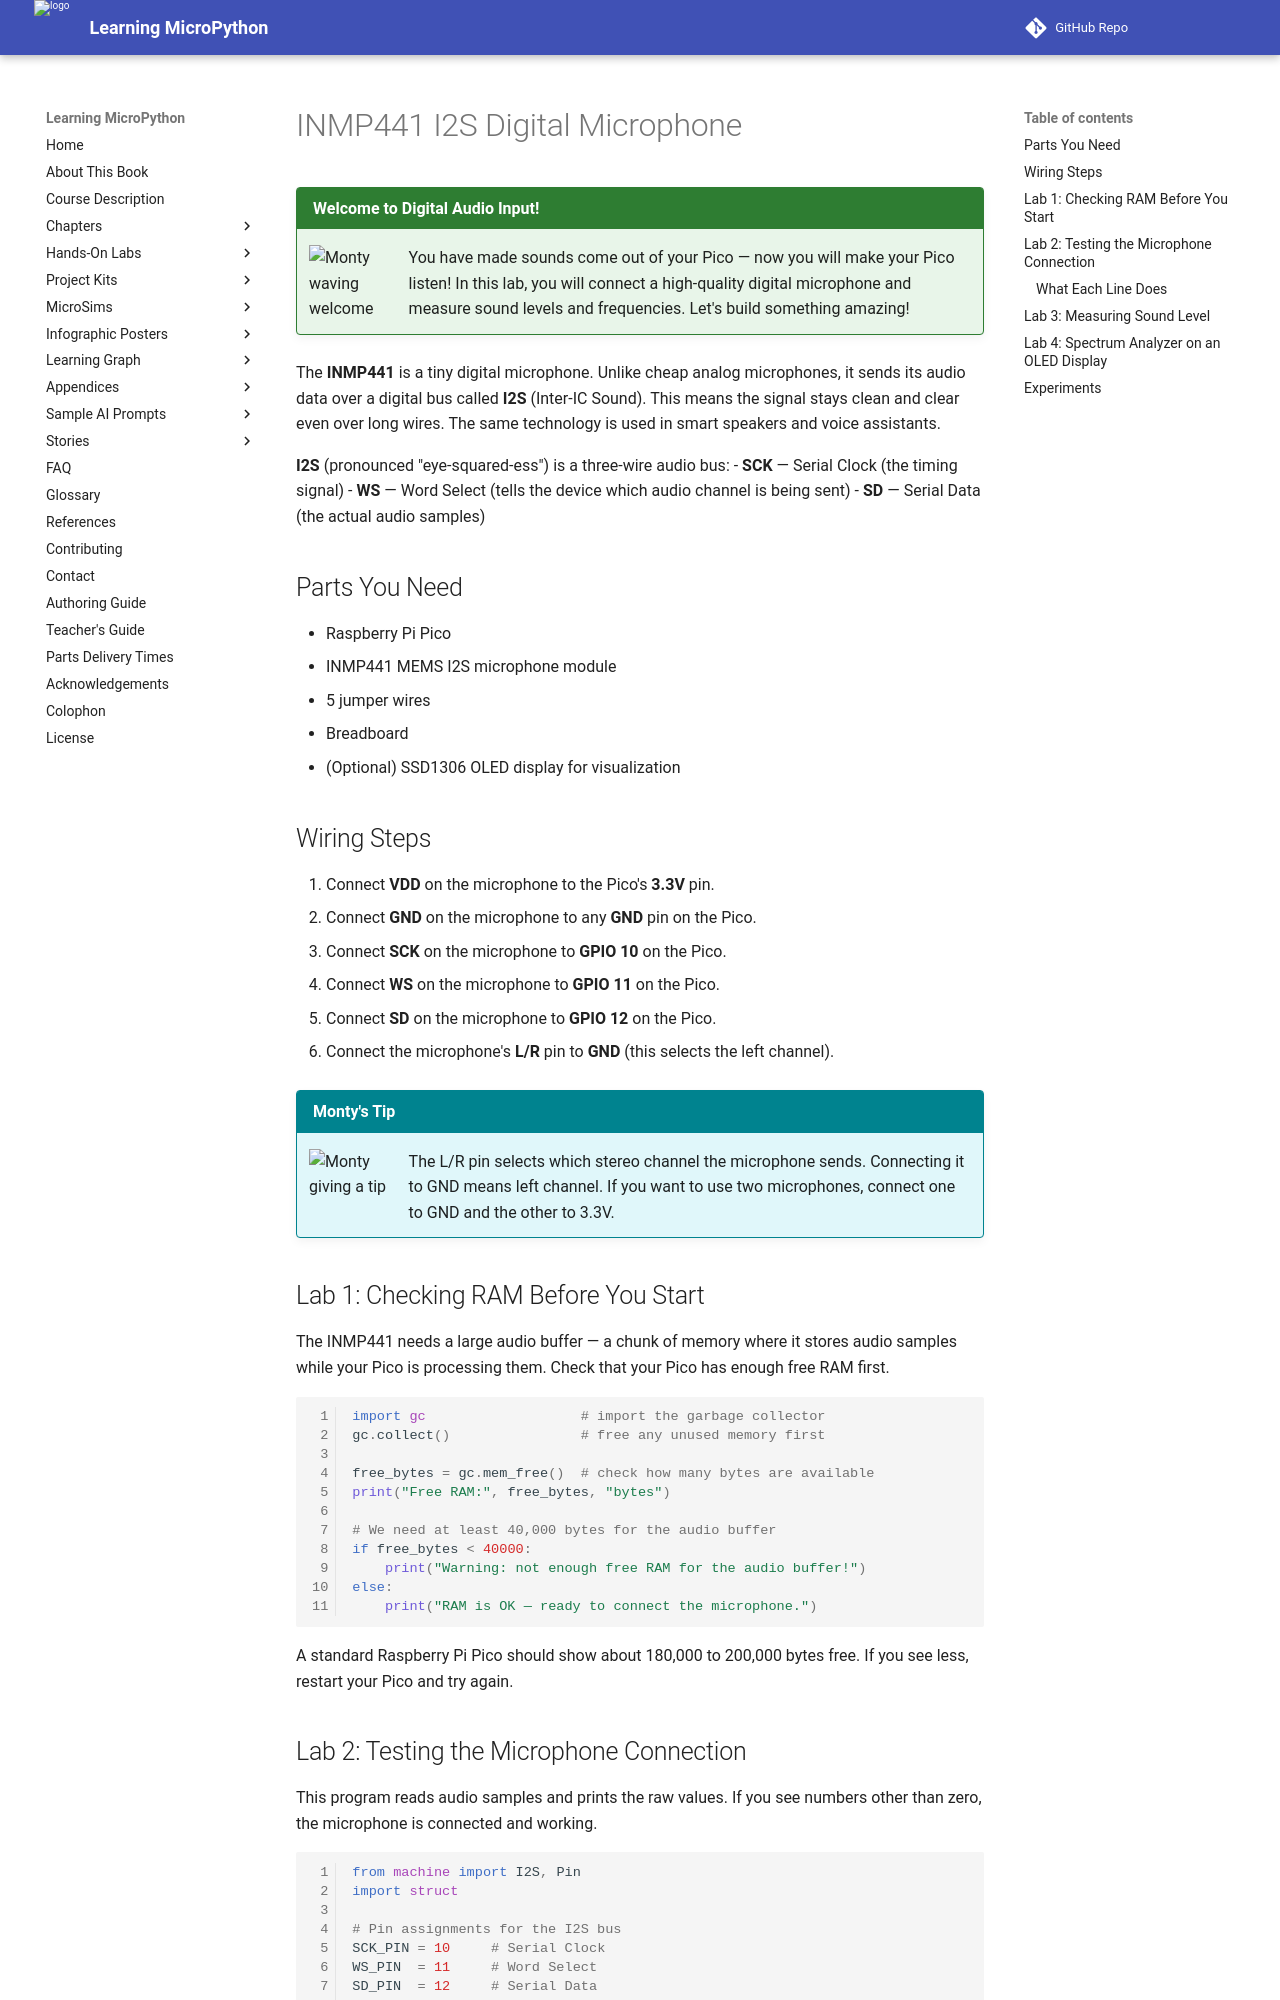

repository: dmccreary/learning-micropython · page: hands-on-labs/18-sound-music-audio/13-i2s-microphone/index.html · generator: mkdocs

# INMP441 I2S Digital Microphone

!!! mascot-welcome "Welcome to Digital Audio Input!"
    ![Monty waving welcome](../../img/mascot/welcome.png){ class="mascot-admonition-img" }
    You have made sounds come out of your Pico — now you will make your Pico listen! In this lab, you will connect a high-quality digital microphone and measure sound levels and frequencies. Let's build something amazing!

The **INMP441** is a tiny digital microphone. Unlike cheap analog microphones, it sends its audio data over a digital bus called **I2S** (Inter-IC Sound). This means the signal stays clean and clear even over long wires. The same technology is used in smart speakers and voice assistants.

**I2S** (pronounced "eye-squared-ess") is a three-wire audio bus:
- **SCK** — Serial Clock (the timing signal)
- **WS** — Word Select (tells the device which audio channel is being sent)
- **SD** — Serial Data (the actual audio samples)

## Parts You Need

- Raspberry Pi Pico
- INMP441 MEMS I2S microphone module
- 5 jumper wires
- Breadboard
- (Optional) SSD1306 OLED display for visualization

## Wiring Steps

1. Connect **VDD** on the microphone to the Pico's **3.3V** pin.
2. Connect **GND** on the microphone to any **GND** pin on the Pico.
3. Connect **SCK** on the microphone to **GPIO 10** on the Pico.
4. Connect **WS** on the microphone to **GPIO 11** on the Pico.
5. Connect **SD** on the microphone to **GPIO 12** on the Pico.
6. Connect the microphone's **L/R** pin to **GND** (this selects the left channel).

!!! mascot-tip "Monty's Tip"
    ![Monty giving a tip](../../img/mascot/tip.png){ class="mascot-admonition-img" }
    The L/R pin selects which stereo channel the microphone sends. Connecting it to GND means left channel. If you want to use two microphones, connect one to GND and the other to 3.3V.

## Lab 1: Checking RAM Before You Start

The INMP441 needs a large audio buffer — a chunk of memory where it stores audio samples while your Pico is processing them. Check that your Pico has enough free RAM first.

```python
import gc                   # import the garbage collector
gc.collect()                # free any unused memory first

free_bytes = gc.mem_free()  # check how many bytes are available
print("Free RAM:", free_bytes, "bytes")

# We need at least 40,000 bytes for the audio buffer
if free_bytes < 40000:
    print("Warning: not enough free RAM for the audio buffer!")
else:
    print("RAM is OK — ready to connect the microphone.")
```

A standard Raspberry Pi Pico should show about 180,000 to 200,000 bytes free. If you see less, restart your Pico and try again.
